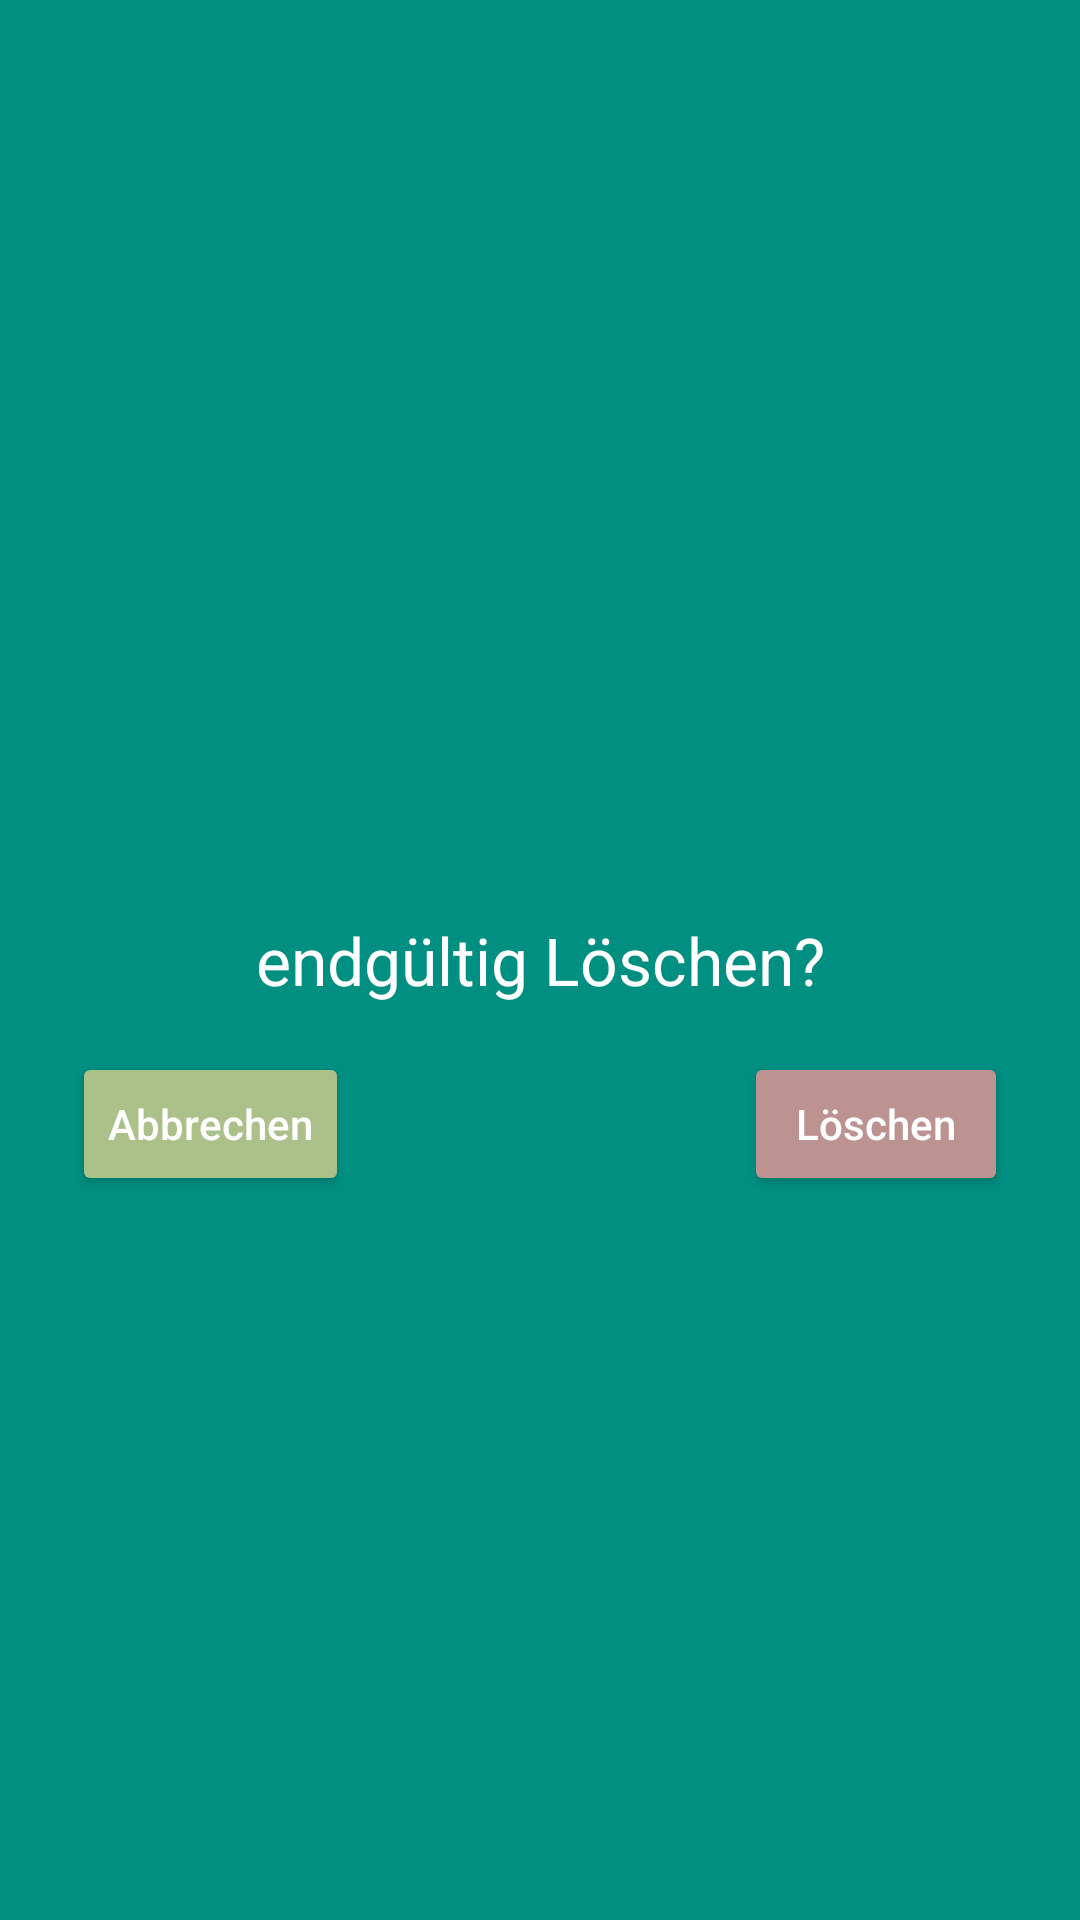

Reconstruct the res/layout file that produces this screen, plus the resources it refers to.
<!-- AndroidManifest.xml: application theme AppTheme -->
<!-- res/layout/delete_popup_window.xml -->
<?xml version="1.0" encoding="utf-8"?>
<androidx.constraintlayout.widget.ConstraintLayout xmlns:android="http://schemas.android.com/apk/res/android"
    xmlns:app="http://schemas.android.com/apk/res-auto"
    xmlns:tools="http://schemas.android.com/tools"
    android:id="@+id/delete_popup_element"
    android:layout_width="match_parent"
    android:layout_height="match_parent"
    android:background="@color/colorPrimary">

    <EditText
        android:id="@+id/passwordEditText"
        style="@style/MyEditTextstyle"
        android:layout_width="0dp"
        android:layout_height="wrap_content"
        android:layout_marginStart="83dp"
        android:layout_marginEnd="83dp"
        android:autofillHints=""
        android:ems="10"
        android:hint="@string/password"
        android:inputType="textPassword"
        app:layout_constraintBottom_toBottomOf="parent"
        app:layout_constraintEnd_toEndOf="parent"
        app:layout_constraintHorizontal_bias="0.0"
        app:layout_constraintStart_toStartOf="parent"
        app:layout_constraintTop_toTopOf="parent"
        app:layout_constraintVertical_bias="0.311"
        android:visibility="invisible"/>

    <EditText
        android:id="@+id/emailEditText"
        style="@style/MyEditTextstyle"
        android:layout_width="0dp"
        android:layout_height="wrap_content"
        android:layout_marginStart="83dp"
        android:layout_marginEnd="83dp"
        android:layout_marginBottom="30dp"
        android:autofillHints=""
        android:ems="10"
        android:hint="@string/email"
        android:inputType="textEmailAddress"
        app:layout_constraintBottom_toTopOf="@+id/passwordEditText"
        app:layout_constraintEnd_toEndOf="parent"
        app:layout_constraintHorizontal_bias="1.0"
        app:layout_constraintStart_toStartOf="parent"
        android:visibility="invisible"/>

    <Button
        android:id="@+id/deleteButton"
        android:layout_width="wrap_content"
        android:layout_height="wrap_content"
        android:layout_alignParentEnd="true"
        android:layout_marginTop="16dp"
        android:layout_marginEnd="24dp"
        android:backgroundTint="@color/red"
        android:text="@string/delete"
        android:textAllCaps="false"
        app:layout_constraintEnd_toEndOf="parent"
        app:layout_constraintTop_toBottomOf="@+id/accessTextView"
        tools:ignore="RelativeOverlap" />


    <Button
        android:id="@+id/cancelButton"
        android:layout_width="wrap_content"
        android:layout_height="wrap_content"
        android:layout_alignParentStart="true"
        android:layout_marginStart="24dp"
        android:layout_marginTop="16dp"
        android:text="@string/cancel"
        android:textAllCaps="false"
        app:layout_constraintStart_toStartOf="parent"
        app:layout_constraintTop_toBottomOf="@+id/accessTextView" />

    <TextView
        android:id="@+id/titleToDeleteTextView"
        android:layout_width="match_parent"
        android:layout_height="wrap_content"
        android:layout_centerHorizontal="true"
        android:layout_marginStart="16dp"
        android:layout_marginEnd="16dp"
        android:gravity="center"
        android:textSize="22sp"
        app:layout_constraintBottom_toBottomOf="parent"
        app:layout_constraintEnd_toEndOf="parent"
        app:layout_constraintHorizontal_bias="1.0"
        app:layout_constraintStart_toStartOf="parent"
        app:layout_constraintTop_toTopOf="parent"
        app:layout_constraintVertical_bias="0.399" />

    <TextView
        android:id="@+id/accessTextView"
        android:layout_width="match_parent"
        android:layout_height="wrap_content"
        android:layout_centerHorizontal="true"
        android:gravity="center"
        android:text="@string/accessDelete"
        android:textSize="22sp"
        android:layout_marginStart="16dp"
        android:layout_marginEnd="16dp"
        app:layout_constraintBottom_toBottomOf="parent"
        app:layout_constraintEnd_toEndOf="parent"
        app:layout_constraintHorizontal_bias="0.5"
        app:layout_constraintStart_toStartOf="parent"
        app:layout_constraintTop_toTopOf="parent" />

    <ListView
        android:id="@+id/taskOverviewListView"
        android:layout_width="match_parent"
        android:layout_height="wrap_content"
        android:layout_marginStart="16dp"
        android:layout_marginTop="16dp"
        android:layout_marginEnd="16dp"
        android:layout_marginBottom="4dp"
        android:background="@color/brown"
        app:layout_constraintBottom_toTopOf="@+id/accessTextView"
        app:layout_constraintHorizontal_bias="1.0"
        app:layout_constraintStart_toStartOf="parent"/>
</androidx.constraintlayout.widget.ConstraintLayout>
<!-- resources referenced by this layout -->
<resources>
  <color name="brown">#483D3F</color>
  <color name="colorPrimary">#008F81</color>
  <color name="red">#BD9391</color>
  <string name="accessDelete">endgültig Löschen?</string>
  <string name="cancel">Abbrechen</string>
  <string name="delete">Löschen</string>
  <string name="email">E-Mail</string>
  <string name="password">Passwort</string>
  <style name="MyEditTextstyle">
          <item name="android:textColor">@color/white</item>
  
          //many more per requirement
      </style>
  <style name="AppTheme" parent="Theme.AppCompat.Light.DarkActionBar">
  
          <item name="android:itemTextAppearance">@style/myCustomMenuTextAppearance</item>
          
          <item name="android:textColor">@color/white</item>
          
          <item name="colorPrimary">@color/colorPrimary</item>
          <item name="colorPrimaryDark">@color/colorPrimaryDark</item>
          <item name="colorAccent">@color/colorAccent</item>
          <item name="colorButtonNormal">@color/colorAccent</item>
      </style>
  <color name="white">#FFFFFF</color>
  <style name="myCustomMenuTextAppearance" parent="@android:style/TextAppearance.Widget.IconMenu.Item">
          <item name="android:textColor">@color/brown</item>
      </style>
  <color name="colorPrimaryDark">#00665C</color>
  <color name="colorAccent">#ACC18A</color>
</resources>
